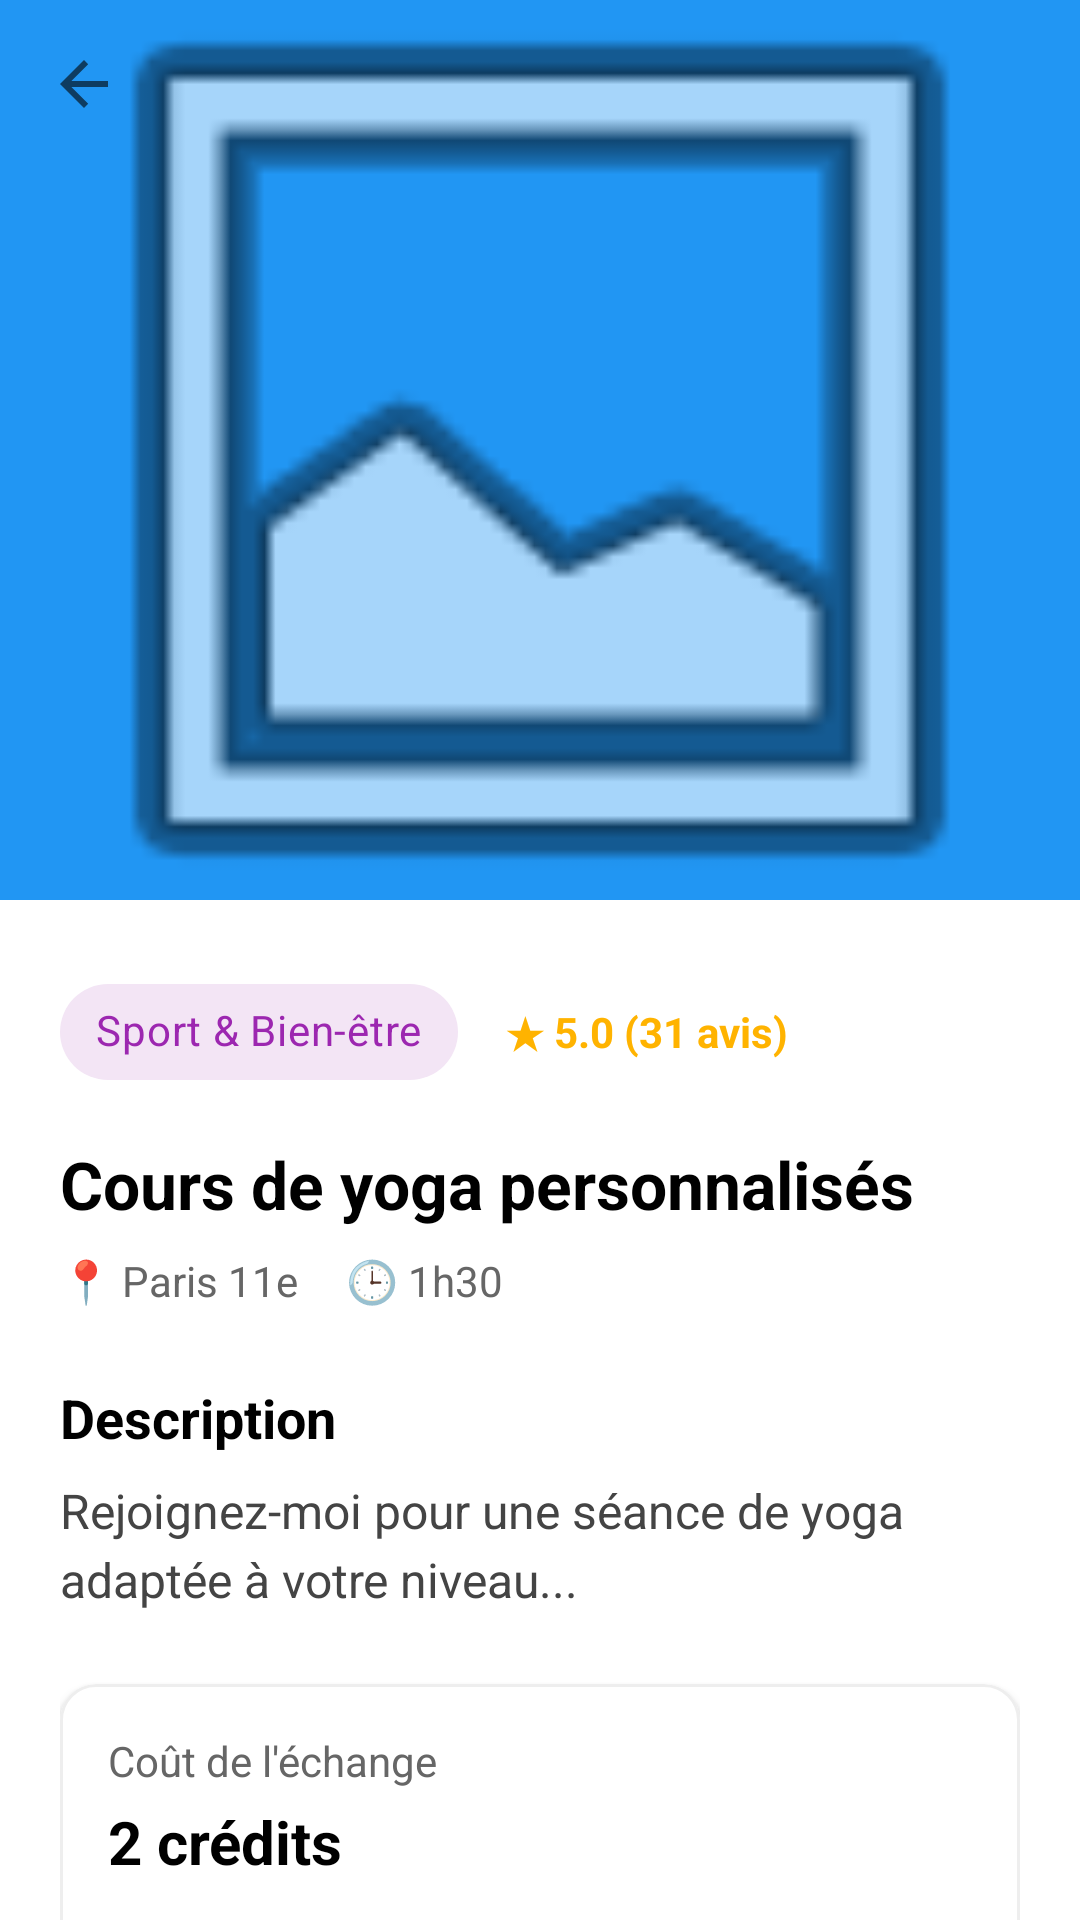

This screen was rendered from an Android layout file. Write that file and the resources it references.
<!-- AndroidManifest.xml: application theme Theme.Voisins_Connectes -->
<!-- res/layout/activity_annonce_detail.xml -->
<?xml version="1.0" encoding="utf-8"?>
<androidx.coordinatorlayout.widget.CoordinatorLayout xmlns:android="http://schemas.android.com/apk/res/android"
    xmlns:app="http://schemas.android.com/apk/res-auto"
    xmlns:tools="http://schemas.android.com/tools"
    android:layout_width="match_parent"
    android:layout_height="match_parent"
    android:background="#FFFFFF">

    <com.google.android.material.appbar.AppBarLayout
        android:layout_width="match_parent"
        android:layout_height="wrap_content"
        android:theme="@style/ThemeOverlay.AppCompat.Dark.ActionBar">

        <com.google.android.material.appbar.CollapsingToolbarLayout
            android:layout_width="match_parent"
            android:layout_height="300dp"
            app:contentScrim="@android:color/transparent"
            app:layout_scrollFlags="scroll|exitUntilCollapsed">

            <ImageView
                android:id="@+id/iv_annonce_header"
                android:layout_width="match_parent"
                android:layout_height="match_parent"
                android:scaleType="centerCrop"
                android:src="@android:drawable/ic_menu_gallery"
                app:layout_collapseMode="parallax" />

            <androidx.appcompat.widget.Toolbar
                android:id="@+id/toolbar"
                android:layout_width="match_parent"
                android:layout_height="?attr/actionBarSize"
                app:layout_collapseMode="pin"
                app:navigationIcon="?attr/homeAsUpIndicator" />

        </com.google.android.material.appbar.CollapsingToolbarLayout>
    </com.google.android.material.appbar.AppBarLayout>

    <androidx.core.widget.NestedScrollView
        android:layout_width="match_parent"
        android:layout_height="match_parent"
        app:layout_behavior="@string/appbar_scrolling_view_behavior">

        <LinearLayout
            android:layout_width="match_parent"
            android:layout_height="wrap_content"
            android:orientation="vertical"
            android:padding="20dp">

            <LinearLayout
                android:layout_width="match_parent"
                android:layout_height="wrap_content"
                android:gravity="center_vertical"
                android:orientation="horizontal">

                <com.google.android.material.chip.Chip
                    android:id="@+id/chip_detail_categorie"
                    style="@style/Widget.MaterialComponents.Chip.Action"
                    android:layout_width="wrap_content"
                    android:layout_height="wrap_content"
                    android:text="Sport &amp; Bien-être"
                    android:textColor="#9C27B0"
                    app:chipBackgroundColor="#F3E5F5"
                    app:chipStrokeWidth="0dp" />

                <TextView
                    android:id="@+id/tv_detail_rating"
                    android:layout_width="wrap_content"
                    android:layout_height="wrap_content"
                    android:layout_marginStart="16dp"
                    android:text="★ 5.0 (31 avis)"
                    android:textColor="#FFB300"
                    android:textStyle="bold" />
            </LinearLayout>

            <TextView
                android:id="@+id/tv_detail_titre"
                android:layout_width="match_parent"
                android:layout_height="wrap_content"
                android:layout_marginTop="12dp"
                android:text="Cours de yoga personnalisés"
                android:textColor="#000000"
                android:textSize="22sp"
                android:textStyle="bold" />

            <LinearLayout
                android:layout_width="match_parent"
                android:layout_height="wrap_content"
                android:layout_marginTop="8dp"
                android:orientation="horizontal">

                <TextView
                    android:id="@+id/tv_detail_location"
                    android:layout_width="wrap_content"
                    android:layout_height="wrap_content"
                    android:text="📍 Paris 11e"
                    android:textColor="#666666" />

                <TextView
                    android:id="@+id/tv_detail_duree"
                    android:layout_width="wrap_content"
                    android:layout_height="wrap_content"
                    android:layout_marginStart="16dp"
                    android:text="🕒 1h30"
                    android:textColor="#666666" />
            </LinearLayout>

            <TextView
                android:layout_width="match_parent"
                android:layout_height="wrap_content"
                android:layout_marginTop="24dp"
                android:text="Description"
                android:textColor="#000000"
                android:textSize="18sp"
                android:textStyle="bold" />

            <TextView
                android:id="@+id/tv_detail_description"
                android:layout_width="match_parent"
                android:layout_height="wrap_content"
                android:layout_marginTop="8dp"
                android:lineSpacingExtra="4dp"
                android:text="Rejoignez-moi pour une séance de yoga adaptée à votre niveau..."
                android:textColor="#444444"
                android:textSize="16sp" />

            <com.google.android.material.card.MaterialCardView
                android:layout_width="match_parent"
                android:layout_height="wrap_content"
                android:layout_marginTop="24dp"
                app:cardCornerRadius="12dp"
                app:cardElevation="2dp"
                app:strokeColor="#EEEEEE"
                app:strokeWidth="1dp">

                <LinearLayout
                    android:layout_width="match_parent"
                    android:layout_height="wrap_content"
                    android:orientation="vertical"
                    android:padding="16dp">

                    <TextView
                        android:layout_width="wrap_content"
                        android:layout_height="wrap_content"
                        android:text="Coût de l'échange"
                        android:textColor="#666666" />

                    <TextView
                        android:id="@+id/tv_detail_prix"
                        android:layout_width="wrap_content"
                        android:layout_height="wrap_content"
                        android:layout_marginTop="4dp"
                        android:text="2 crédits"
                        android:textColor="#000000"
                        android:textSize="20sp"
                        android:textStyle="bold" />

                    <Button
                        android:id="@+id/btn_reserver"
                        android:layout_width="match_parent"
                        android:layout_height="wrap_content"
                        android:layout_marginTop="16dp"
                        android:backgroundTint="#9C27B0"
                        android:padding="12dp"
                        android:text="Réserver ce service"
                        android:textAllCaps="false"
                        app:cornerRadius="8dp" />

                    <Button
                        android:id="@+id/btn_contacter"
                        style="@style/Widget.MaterialComponents.Button.OutlinedButton"
                        android:layout_width="match_parent"
                        android:layout_height="wrap_content"
                        android:layout_marginTop="8dp"
                        android:padding="12dp"
                        android:text="Contacter l'offreur"
                        android:textAllCaps="false"
                        app:cornerRadius="8dp"
                        app:strokeColor="#CCCCCC" />
                </LinearLayout>
            </com.google.android.material.card.MaterialCardView>

            <TextView
                android:layout_width="match_parent"
                android:layout_height="wrap_content"
                android:layout_marginTop="24dp"
                android:text="À propos de l'offreur"
                android:textColor="#000000"
                android:textSize="18sp"
                android:textStyle="bold" />

            <RelativeLayout
                android:layout_width="match_parent"
                android:layout_height="wrap_content"
                android:layout_marginTop="12dp">

                <com.google.android.material.imageview.ShapeableImageView
                    android:id="@+id/iv_user_avatar"
                    android:layout_width="60dp"
                    android:layout_height="60dp"
                    android:scaleType="centerCrop"
                    android:src="@android:drawable/ic_menu_gallery"
                    app:shapeAppearanceOverlay="@style/ShapeAppearance.MaterialComponents.SmallComponent" />

                <LinearLayout
                    android:layout_width="wrap_content"
                    android:layout_height="wrap_content"
                    android:layout_marginStart="16dp"
                    android:layout_toEndOf="@id/iv_user_avatar"
                    android:orientation="vertical">

                    <TextView
                        android:id="@+id/tv_user_name"
                        android:layout_width="wrap_content"
                        android:layout_height="wrap_content"
                        android:text="Sophie Martin"
                        android:textColor="#000000"
                        android:textSize="16sp"
                        android:textStyle="bold" />

                    <TextView
                        android:id="@+id/tv_user_stats"
                        android:layout_width="wrap_content"
                        android:layout_height="wrap_content"
                        android:text="★ 5.0 (31 avis)"
                        android:textColor="#FFB300" />
                </LinearLayout>
            </RelativeLayout>

            <TextView
                android:layout_width="match_parent"
                android:layout_height="wrap_content"
                android:layout_marginTop="24dp"
                android:text="Avis"
                android:textColor="#000000"
                android:textSize="18sp"
                android:textStyle="bold" />

            <LinearLayout
                android:id="@+id/container_avis"
                android:layout_width="match_parent"
                android:layout_height="wrap_content"
                android:layout_marginTop="12dp"
                android:orientation="vertical" />

            <Button
                android:id="@+id/btn_voir_plus_avis"
                style="@style/Widget.MaterialComponents.Button.TextButton"
                android:layout_width="wrap_content"
                android:layout_height="wrap_content"
                android:layout_gravity="center_horizontal"
                android:text="Voir plus"
                android:textAllCaps="false"
                android:visibility="gone" />

            <Button
                android:id="@+id/btn_ajouter_avis"
                style="@style/Widget.MaterialComponents.Button.OutlinedButton"
                android:layout_width="match_parent"
                android:layout_height="wrap_content"
                android:layout_marginTop="16dp"
                android:text="+ Ajouter un avis"
                android:textAllCaps="false"
                app:cornerRadius="8dp" />

        </LinearLayout>
    </androidx.core.widget.NestedScrollView>

</androidx.coordinatorlayout.widget.CoordinatorLayout>
<!-- resources referenced by this layout -->
<resources>
  <style name="Theme.Voisins_Connectes" parent="Base.Theme.Voisins_Connectes" />
  <style name="Base.Theme.Voisins_Connectes" parent="Theme.MaterialComponents.DayNight.NoActionBar">
          
          <item name="colorPrimary">#2196F3</item>
          <item name="colorPrimaryVariant">#1976D2</item>
          <item name="colorOnPrimary">@color/white</item>
          
          <item name="android:statusBarColor">#F5F5F5</item>
          <item name="android:windowLightStatusBar">true</item>
      </style>
  <color name="white">#FFFFFFFF</color>
</resources>
